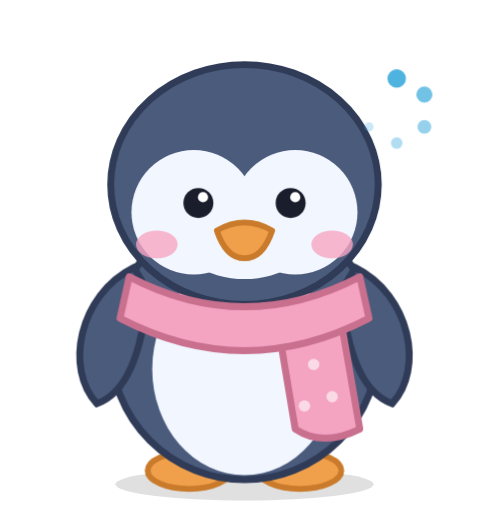
t = 0.00 s
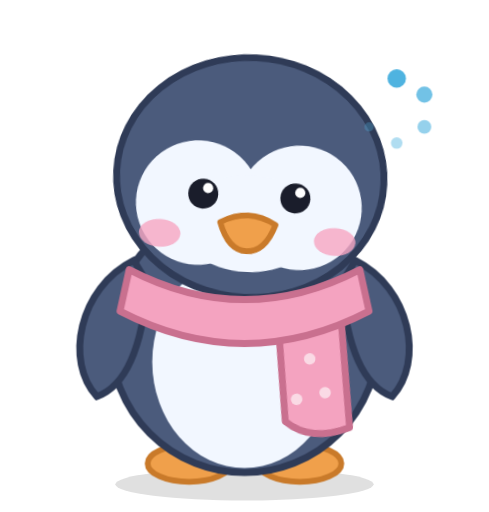
t = 2.00 s
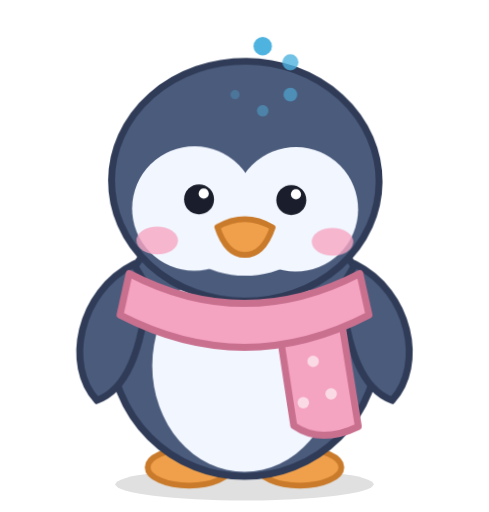
t = 3.35 s
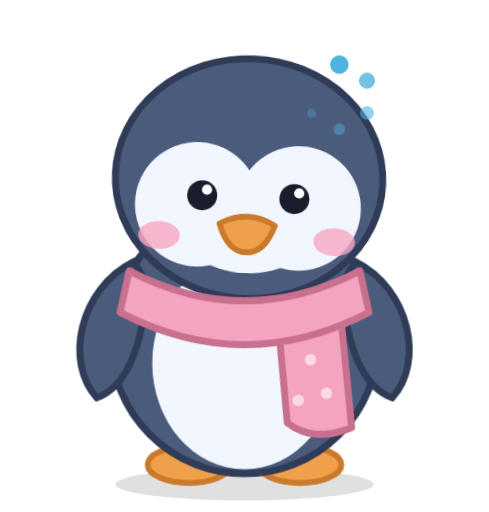
t = 5.15 s
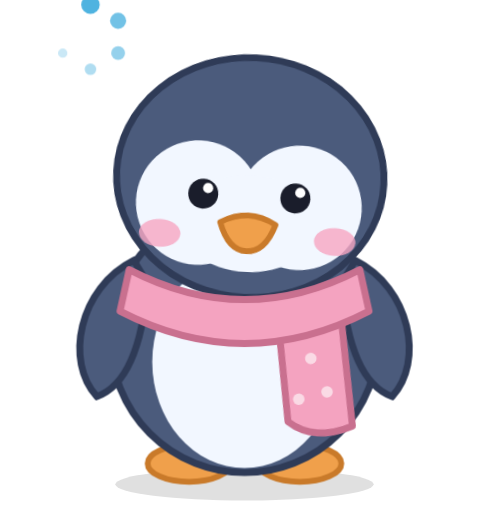
t = 6.80 s
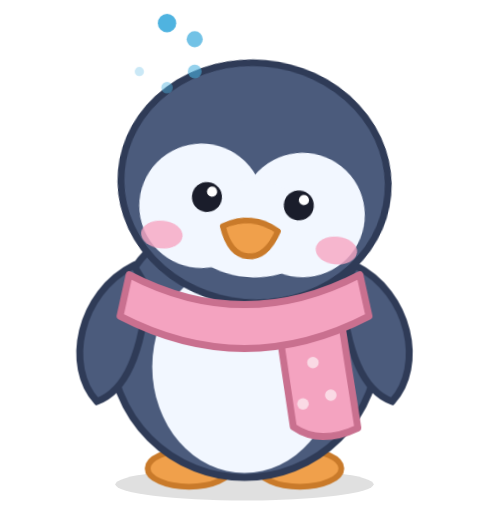
t = 8.60 s

The animated SVG that drew these frames (rendered in a browser with its animation timeline set to each time). Animation: 17 CSS @keyframes rules; frames cover the first 8.60 s, repeats indefinitely.

<svg xmlns="http://www.w3.org/2000/svg" class="pgsvg pgs-loading" data-pg="loading" viewBox="-6 -8 212 222" width="256" height="256" aria-hidden="true"><style>
.pgsvg{display:inline-block;vertical-align:middle;overflow:visible}
.pgsvg *{transform-box:view-box}
.pgsvg .all{transform-origin:100px 200px}.pgsvg .head{transform-origin:100px 120px}.pgsvg .wl{transform-origin:52px 112px}.pgsvg .wr{transform-origin:148px 112px}
.pgsvg .tail{transform-origin:122px 132px;animation:pgsw 3s ease-in-out infinite}.pgsvg .eyes{transform-origin:100px 80px;animation:pgbl 4.5s infinite}
.pgsvg .mouth{transform-origin:100px 95px;display:none}.pgsvg.mo .mouth{display:block}.pgsvg.mo .beakc{display:none}
@keyframes pgsw{50%{transform:rotate(7deg)}}@keyframes pgbl{0%,93%,100%{transform:scaleY(1)}96%{transform:scaleY(.1)}}
@keyframes pgbr{50%{transform:scale(1.025,.985)}}@keyframes pgjp{0%,100%{transform:translateY(0)}40%{transform:translateY(-22px)}}
@keyframes pgwv{0%,100%{transform:rotate(-125deg)}50%{transform:rotate(-165deg)}}@keyframes pgtk{50%{transform:scaleY(.35)}}
@keyframes pgfl{0%{opacity:0;transform:translateY(8px)}30%,70%{opacity:1}100%{opacity:0;transform:translateY(-14px)}}
@keyframes pgtw{50%{opacity:.25;transform:scale(.6)}}@keyframes pgbo{50%{transform:translateY(-4px)}}@keyframes pgsp{to{transform:rotate(360deg)}}
@keyframes pgcf{0%{transform:translateY(-10px) rotate(0);opacity:0}15%{opacity:1}100%{transform:translateY(200px) rotate(360deg);opacity:0}}
@keyframes pgpl{50%{transform:scale(1.12)}}@keyframes pgrt{50%{transform:rotate(6deg)}}@keyframes pgdp{0%{transform:translateY(0);opacity:1}100%{transform:translateY(40px);opacity:0}}
@keyframes pgdt{0%,100%{opacity:.2}50%{opacity:1}}@keyframes pgpg{0%,100%{transform:rotate(0)}50%{transform:rotate(-8deg)}}
@keyframes pgpi{0%,40%{transform:translate(0,0)}70%,100%{transform:translate(-80px,-24px)}}
.pgs-idle .all{animation:pgbr 3.4s ease-in-out infinite}
.pgs-hello .wr{animation:pgwv 1s ease-in-out infinite}.pgs-hello .all{animation:pgbr 3s ease-in-out infinite}
.pgs-think .wr{transform:rotate(-60deg)}.pgs-think .head{animation:pgrt 3s ease-in-out infinite}.pgs-think .d1{animation:pgdt 1.2s infinite}.pgs-think .d2{animation:pgdt 1.2s .3s infinite}.pgs-think .d3{animation:pgdt 1.2s .6s infinite}
.pgs-talk .mouth{animation:pgtk .35s ease-in-out infinite}.pgs-talk .wr{animation:pgwv 1.4s ease-in-out infinite;transform:rotate(-40deg)}.pgs-talk .all{animation:pgbo .7s ease-in-out infinite}
.pgs-happy .all{animation:pgjp .8s ease-out 3}.pgs-happy .wl{transform:rotate(130deg)}.pgs-happy .wr{transform:rotate(-130deg)}
.pgs-sleep .all{animation:pgbr 5s ease-in-out infinite}.pgs-sleep .eyes{animation:none}.pgs-sleep .head{transform:rotate(6deg)}.pgs-sleep .z1{animation:pgfl 3s infinite}.pgs-sleep .z2{animation:pgfl 3s 1s infinite}.pgs-sleep .z3{animation:pgfl 3s 2s infinite}
.pgs-sad .head{transform:translateY(8px) rotate(-3deg)}.pgs-sad .tear{animation:pgdp 2s infinite}.pgs-sad .all{animation:pgbr 4s ease-in-out infinite}
.pgs-cramps .wl{transform:rotate(-50deg)}.pgs-cramps .wr{transform:rotate(50deg)}.pgs-cramps .all{animation:pgrt 2.2s ease-in-out infinite}.pgs-cramps .eyes{animation:none}
.pgs-period .all{animation:pgbr 4s ease-in-out infinite}.pgs-period .drop{animation:pgbo 2s ease-in-out infinite}.pgs-period .heart{animation:pgpl 2s infinite;transform-origin:30px 30px}.pgs-period .eyes{animation:none}
.pgs-ovulation .s1{animation:pgtw 1.6s infinite;transform-origin:30px 50px}.pgs-ovulation .s2{animation:pgtw 1.6s .5s infinite;transform-origin:170px 44px}.pgs-ovulation .s3{animation:pgtw 1.6s 1s infinite;transform-origin:160px 108px}.pgs-ovulation .flower{animation:pgsp 12s linear infinite;transform-origin:40px 168px}.pgs-ovulation .all{animation:pgbr 3s ease-in-out infinite}.pgs-ovulation .eyes{animation:none}
.pgs-pill .wr{animation:pgpg 3s ease-in-out infinite;transform:rotate(-30deg)}.pgs-pill .pillg{animation:pgpi 3s ease-in-out infinite}.pgs-pill .all{animation:pgbr 3s ease-in-out infinite}
.pgs-read .head{transform:translateY(4px)}.pgs-read .wl{transform:rotate(-35deg)}.pgs-read .wr{transform:rotate(35deg)}.pgs-read .page{animation:pgtk 3s ease-in-out infinite;transform-origin:100px 170px}.pgs-read .all{animation:pgbr 4s ease-in-out infinite}
.pgs-selfcare .wl{transform:rotate(-30deg)}.pgs-selfcare .wr{transform:rotate(30deg)}.pgs-selfcare .st1{animation:pgfl 2.4s infinite}.pgs-selfcare .st2{animation:pgfl 2.4s 1.2s infinite}.pgs-selfcare .heart{animation:pgpl 2s infinite;transform-origin:162px 40px}.pgs-selfcare .eyes{animation:none}.pgs-selfcare .all{animation:pgbr 4s ease-in-out infinite}
.pgs-quiz .wr{transform:rotate(50deg)}.pgs-quiz .c1{animation:pgdt 3s infinite}.pgs-quiz .c2{animation:pgdt 3s 1s infinite}.pgs-quiz .c3{animation:pgdt 3s 2s infinite}.pgs-quiz .head{animation:pgrt 3.5s ease-in-out infinite}
.pgs-warning .badge{animation:pgpl 1.1s ease-in-out infinite;transform-origin:164px 44px}.pgs-warning .wr{transform:rotate(-20deg)}.pgs-warning .eyes{animation:none}
.pgs-celebrate .all{animation:pgjp .7s ease-out infinite}.pgs-celebrate .wl{transform:rotate(130deg)}.pgs-celebrate .wr{transform:rotate(-130deg)}.pgs-celebrate .k1{animation:pgcf 2.2s infinite}.pgs-celebrate .k2{animation:pgcf 2.2s .3s infinite}.pgs-celebrate .k3{animation:pgcf 2.2s .6s infinite}.pgs-celebrate .k4{animation:pgcf 2.2s .9s infinite}.pgs-celebrate .k5{animation:pgcf 2.2s 1.2s infinite}.pgs-celebrate .k6{animation:pgcf 2.2s 1.5s infinite}.pgs-celebrate .k7{animation:pgcf 2.2s 1.8s infinite}.pgs-celebrate .k8{animation:pgcf 2.2s .15s infinite}
.pgs-loading .spin{animation:pgsp 1s linear infinite;transform-origin:166px 40px}.pgs-loading .all{animation:pgbo 1.2s ease-in-out infinite}.pgs-loading .head{animation:pgrt 1.6s ease-in-out infinite}
@media (prefers-reduced-motion:reduce){.pgsvg *{animation:none!important}}
</style><ellipse cx="100" cy="202" rx="56" ry="7" fill="#000" opacity=".12"/><g class="all"><ellipse cx="76" cy="196" rx="18" ry="8" fill="#f0a04b" stroke="#c97a2a" stroke-width="2.5"/><ellipse cx="124" cy="196" rx="18" ry="8" fill="#f0a04b" stroke="#c97a2a" stroke-width="2.5"/><ellipse cx="100" cy="142" rx="58" ry="58" fill="#4b5b7c" stroke="#2f3b57" stroke-width="3"/><ellipse cx="100" cy="152" rx="40" ry="46" fill="#f2f7ff"/><g class="wl"><path d="M52 108 C28 120 22 152 36 167 C50 162 56 142 58 118Z" fill="#4b5b7c" stroke="#2f3b57" stroke-width="3"/></g><g class="wr"><path d="M148 108 C172 120 178 152 164 167 C150 162 144 142 142 118Z" fill="#4b5b7c" stroke="#2f3b57" stroke-width="3"/></g><g class="tail"><path d="M114 130 Q132 136 142 132 L150 178 Q134 186 122 178Z" fill="#f4a3c0" stroke="#c9708f" stroke-width="3" stroke-linejoin="round"/><g fill="#fff" opacity=".6"><circle cx="130" cy="150" r="2.5"/><circle cx="138" cy="164" r="2.5"/><circle cx="126" cy="168" r="2.5"/></g></g><g class="head"><ellipse cx="100" cy="72" rx="58" ry="52" fill="#4b5b7c" stroke="#2f3b57" stroke-width="3"/><ellipse cx="78" cy="84" rx="27" ry="27" fill="#f2f7ff"/><ellipse cx="122" cy="84" rx="27" ry="27" fill="#f2f7ff"/><ellipse cx="100" cy="92" rx="30" ry="21" fill="#f2f7ff"/><g class="eyes"><circle cx="80" cy="80" r="6.5" fill="#1a1d2b"/><circle cx="120" cy="80" r="6.5" fill="#1a1d2b"/><circle cx="82" cy="77.5" r="2.2" fill="#fff"/><circle cx="122" cy="77.5" r="2.2" fill="#fff"/></g><ellipse cx="62" cy="98" rx="9" ry="6" fill="#f7a6c2" opacity=".8"/><ellipse cx="138" cy="98" rx="9" ry="6" fill="#f7a6c2" opacity=".8"/><path class="beakc" d="M88 92 Q100 85 112 92 Q108 104 100 104 Q92 104 88 92Z" fill="#f0a04b" stroke="#c97a2a" stroke-width="2.5" stroke-linejoin="round"/><g class="mouth"><path d="M88 91 Q100 85 112 91 Q108 100 100 100 Q92 100 88 91Z" fill="#f0a04b" stroke="#c97a2a" stroke-width="2.5"/><path d="M90 96 Q100 116 110 96Q100 100 90 96Z" fill="#c9505a" stroke="#c97a2a" stroke-width="2.5" stroke-linejoin="round"/></g></g><path d="M50 112 Q100 138 150 112 L154 130 Q100 158 46 130Z" fill="#f4a3c0" stroke="#c9708f" stroke-width="3" stroke-linejoin="round"/></g><g class="spin" transform="translate(166 40)"><g fill="#4fb3e0"><circle cx="0" cy="-14" r="4"/><circle cx="12" cy="-7" r="3.5" opacity=".8"/><circle cx="12" cy="7" r="3" opacity=".6"/><circle cx="0" cy="14" r="2.5" opacity=".45"/><circle cx="-12" cy="7" r="2" opacity=".3"/></g></g></svg>
